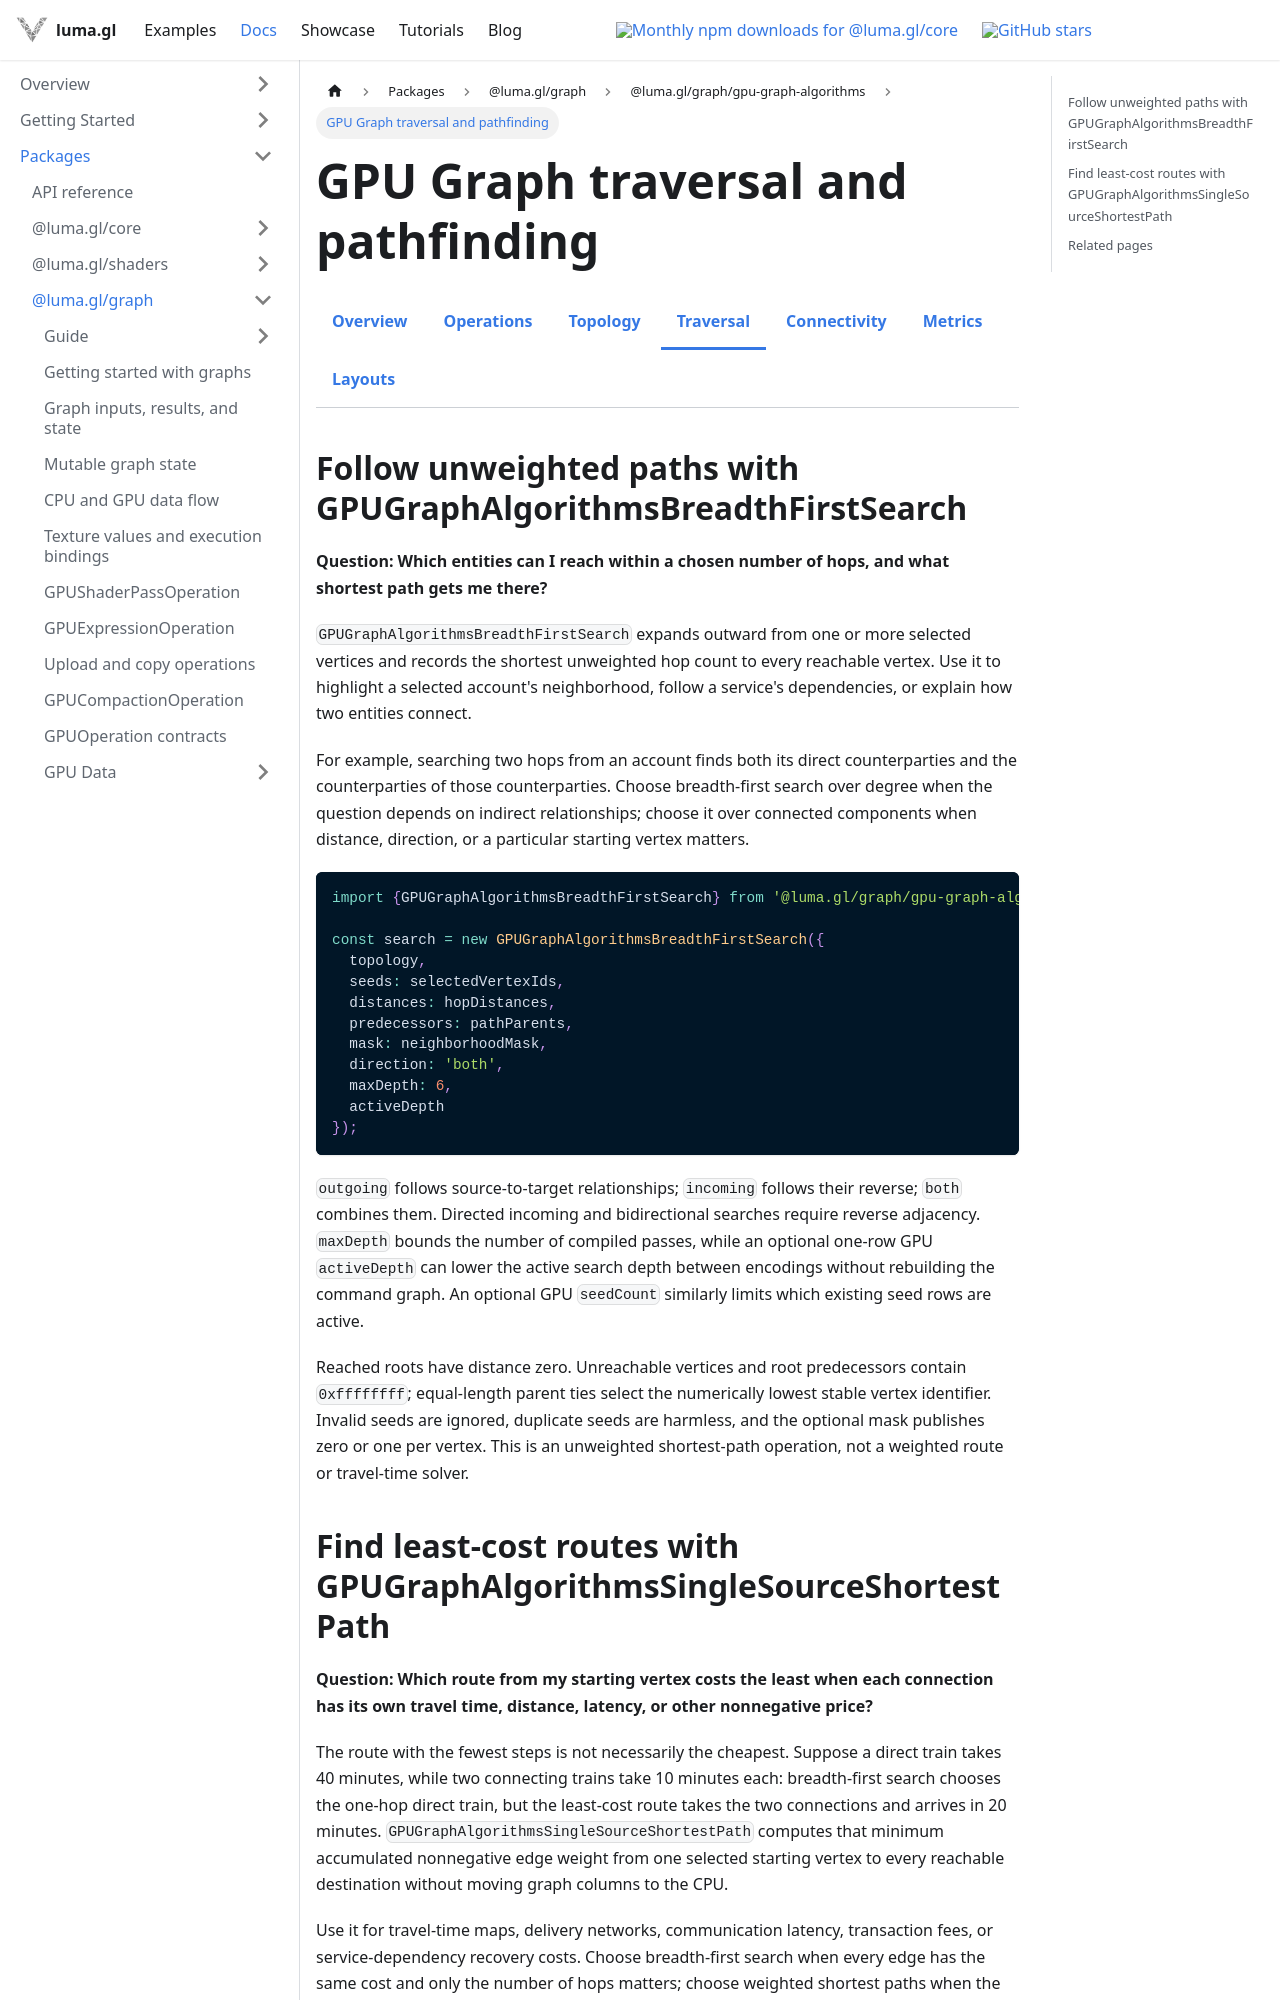

repository: visgl/luma.gl · page: next/docs/api-reference/experimental/gpu-graph-traversal.html · generator: docusaurus

---
title: GPU Graph traversal and pathfinding
description: Breadth-first neighborhoods and nonnegative weighted shortest paths on GPU-resident graphs.
---

import {ExperimentalDocsTabs} from '@site/src/components/docs/experimental-docs-tabs';

# GPU Graph traversal and pathfinding

<ExperimentalDocsTabs active="gpu-graph-traversal" />

## Follow unweighted paths with GPUGraphAlgorithmsBreadthFirstSearch

**Question: Which entities can I reach within a chosen number of hops, and what shortest path gets
me there?**

`GPUGraphAlgorithmsBreadthFirstSearch` expands outward from one or more selected vertices and records the
shortest unweighted hop count to every reachable vertex. Use it to highlight a selected account's
neighborhood, follow a service's dependencies, or explain how two entities connect.

For example, searching two hops from an account finds both its direct counterparties and the
counterparties of those counterparties. Choose breadth-first search over degree when the question
depends on indirect relationships; choose it over connected components when distance, direction,
or a particular starting vertex matters.

```ts
import {GPUGraphAlgorithmsBreadthFirstSearch} from '@luma.gl/graph/gpu-graph-algorithms';

const search = new GPUGraphAlgorithmsBreadthFirstSearch({
  topology,
  seeds: selectedVertexIds,
  distances: hopDistances,
  predecessors: pathParents,
  mask: neighborhoodMask,
  direction: 'both',
  maxDepth: 6,
  activeDepth
});
```

`outgoing` follows source-to-target relationships; `incoming` follows their reverse; `both` combines
them. Directed incoming and bidirectional searches require reverse adjacency. `maxDepth` bounds the
number of compiled passes, while an optional one-row GPU `activeDepth` can lower the active search
depth between encodings without rebuilding the command graph. An optional GPU `seedCount` similarly
limits which existing seed rows are active.

Reached roots have distance zero. Unreachable vertices and root predecessors contain `0xffffffff`;
equal-length parent ties select the numerically lowest stable vertex identifier. Invalid seeds are
ignored, duplicate seeds are harmless, and the optional mask publishes zero or one per vertex.
This is an unweighted shortest-path operation, not a weighted route or travel-time solver.
